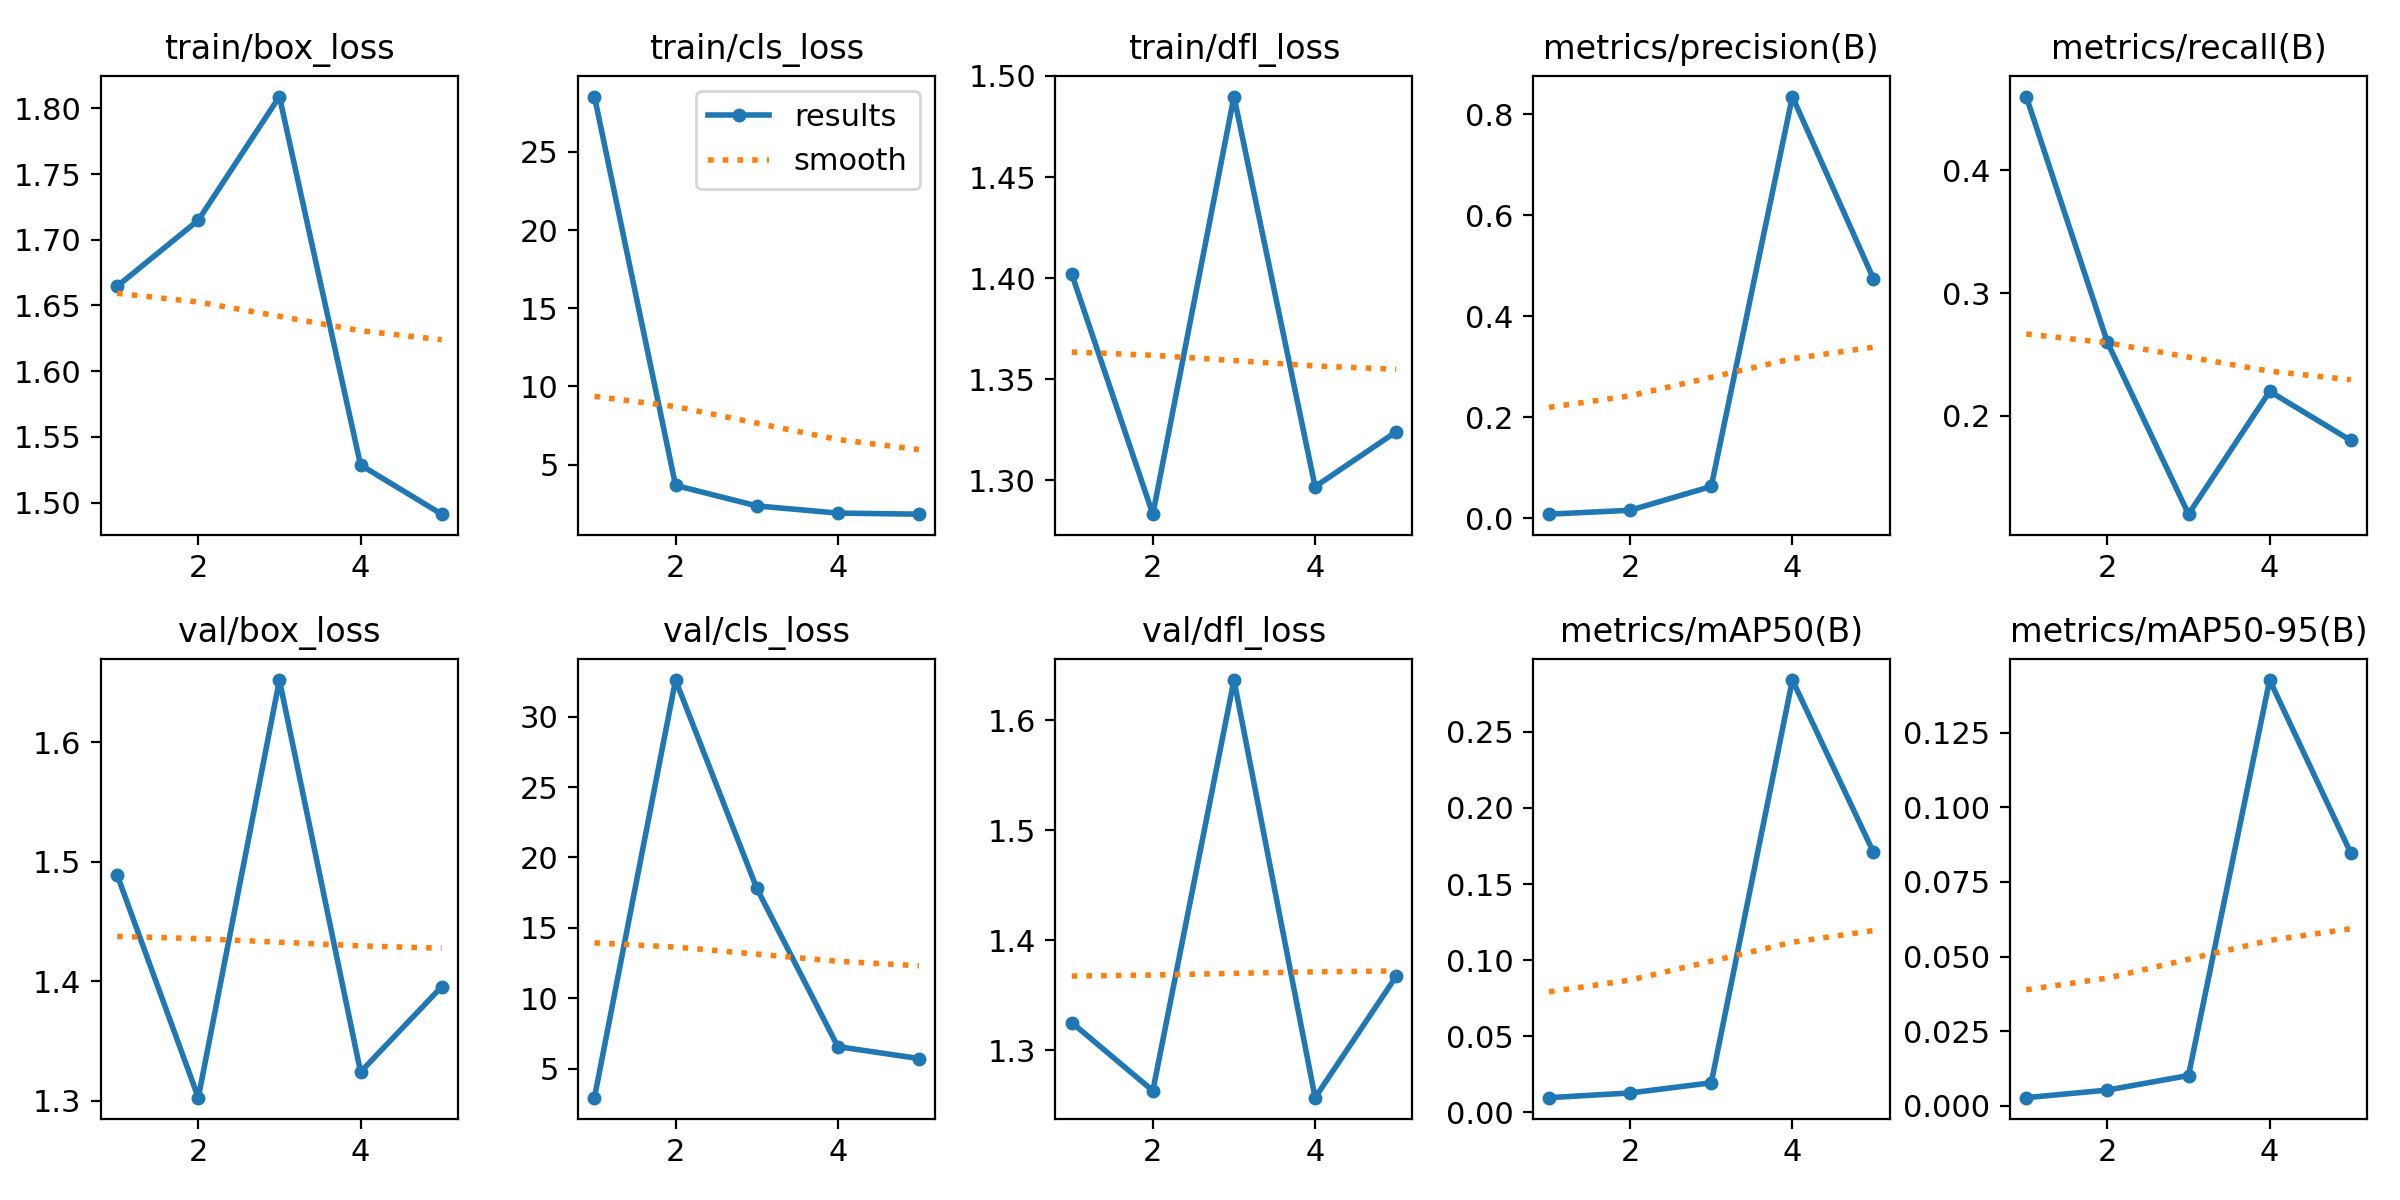

The table this chart was drawn from, first rows:
epoch, time, train/box_loss, train/cls_loss, train/dfl_loss, metrics/precision(B), metrics/recall(B), metrics/mAP50(B), metrics/mAP50-95(B), val/box_loss, val/cls_loss, val/dfl_loss, lr/pg0, lr/pg1, lr/pg2
1, 48.07, 1.665, 28.55, 1.402, 0.00847, 0.46, 0.00968, 0.00275, 1.489, 2.962, 1.325, 0.06763, 0.0003269, 0.0003269
2, 74.81, 1.715, 3.668, 1.283, 0.01618, 0.26, 0.01278, 0.0053, 1.303, 32.59, 1.263, 0.03457, 0.0005978, 0.0005978
3, 95.83, 1.809, 2.359, 1.49, 0.06334, 0.12, 0.01944, 0.01017, 1.652, 17.82, 1.637, 0.001295, 0.0006537, 0.0006537
4, 115.4, 1.529, 1.897, 1.297, 0.8347, 0.22, 0.2839, 0.1426, 1.324, 6.582, 1.257, 0.000352, 0.000352, 0.000352
5, 135.6, 1.491, 1.828, 1.324, 0.4739, 0.18, 0.1708, 0.08467, 1.396, 5.739, 1.367, 0.0001045, 0.0001045, 0.0001045
